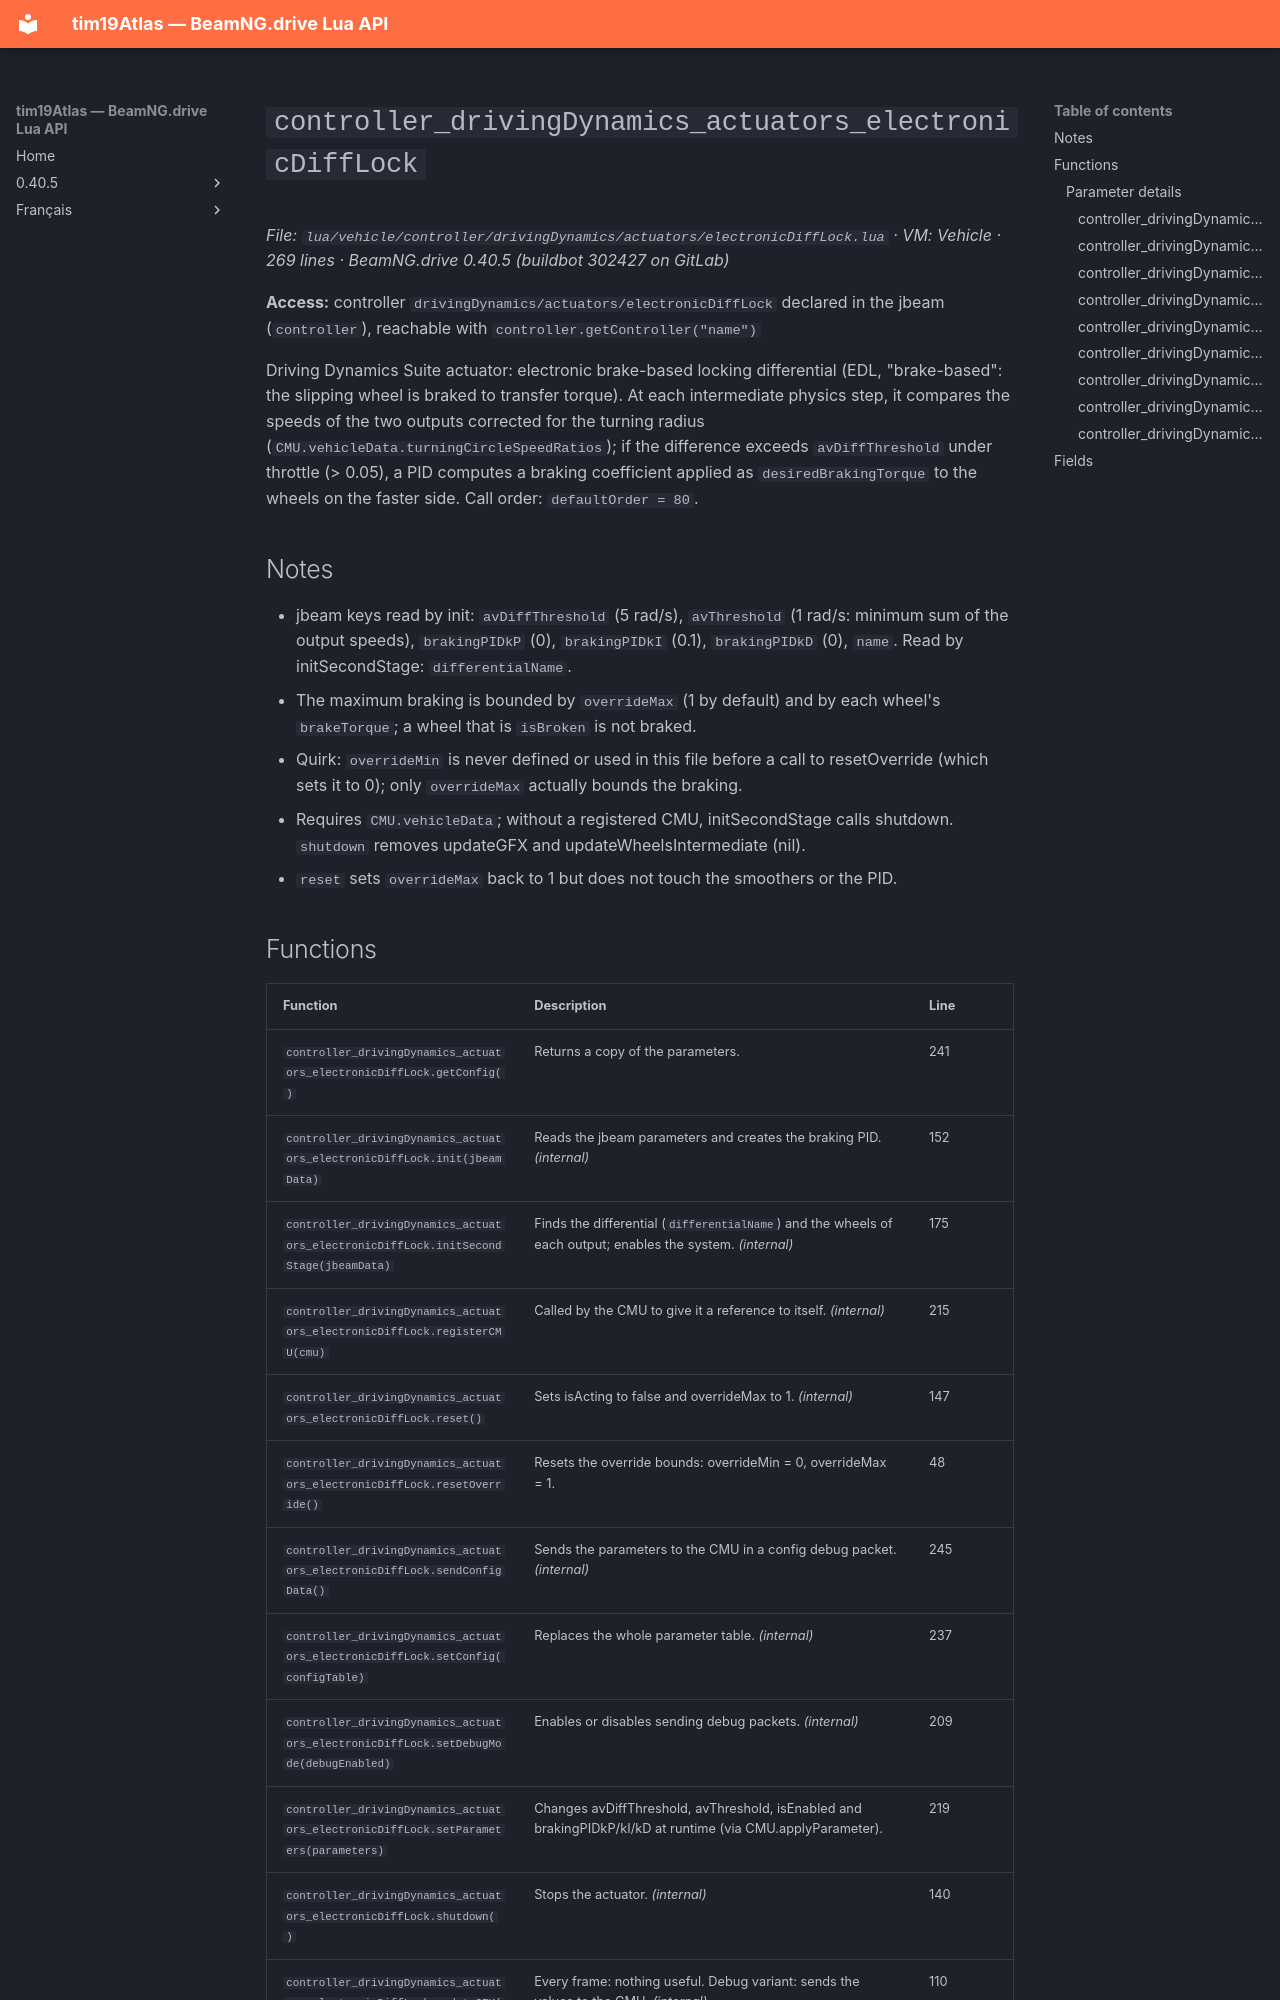

repository: Tim0219800/beamng-lua-atlas · page: 0.40.5/vehicle/controller/drivingDynamics/actuators/electronicDiffLock.html · generator: mkdocs

# `controller_drivingDynamics_actuators_electronicDiffLock`

*File: `lua/vehicle/controller/drivingDynamics/actuators/electronicDiffLock.lua` · VM: Vehicle · 269 lines · BeamNG.drive 0.40.5 (buildbot 302427 on GitLab)*

**Access:** controller `drivingDynamics/actuators/electronicDiffLock` declared in the jbeam (`controller`), reachable with `controller.getController("name")`

Driving Dynamics Suite actuator: electronic brake-based locking differential (EDL, "brake-based": the slipping wheel is braked to transfer torque). At each intermediate physics step, it compares the speeds of the two outputs corrected for the turning radius (`CMU.vehicleData.turningCircleSpeedRatios`); if the difference exceeds `avDiffThreshold` under throttle (> 0.05), a PID computes a braking coefficient applied as `desiredBrakingTorque` to the wheels on the faster side. Call order: `defaultOrder = 80`.

## Notes

- jbeam keys read by init: `avDiffThreshold` (5 rad/s), `avThreshold` (1 rad/s: minimum sum of the output speeds), `brakingPIDkP` (0), `brakingPIDkI` (0.1), `brakingPIDkD` (0), `name`. Read by initSecondStage: `differentialName`.
- The maximum braking is bounded by `overrideMax` (1 by default) and by each wheel's `brakeTorque`; a wheel that is `isBroken` is not braked.
- Quirk: `overrideMin` is never defined or used in this file before a call to resetOverride (which sets it to 0); only `overrideMax` actually bounds the braking.
- Requires `CMU.vehicleData`; without a registered CMU, initSecondStage calls shutdown. `shutdown` removes updateGFX and updateWheelsIntermediate (nil).
- `reset` sets `overrideMax` back to 1 but does not touch the smoothers or the PID.
